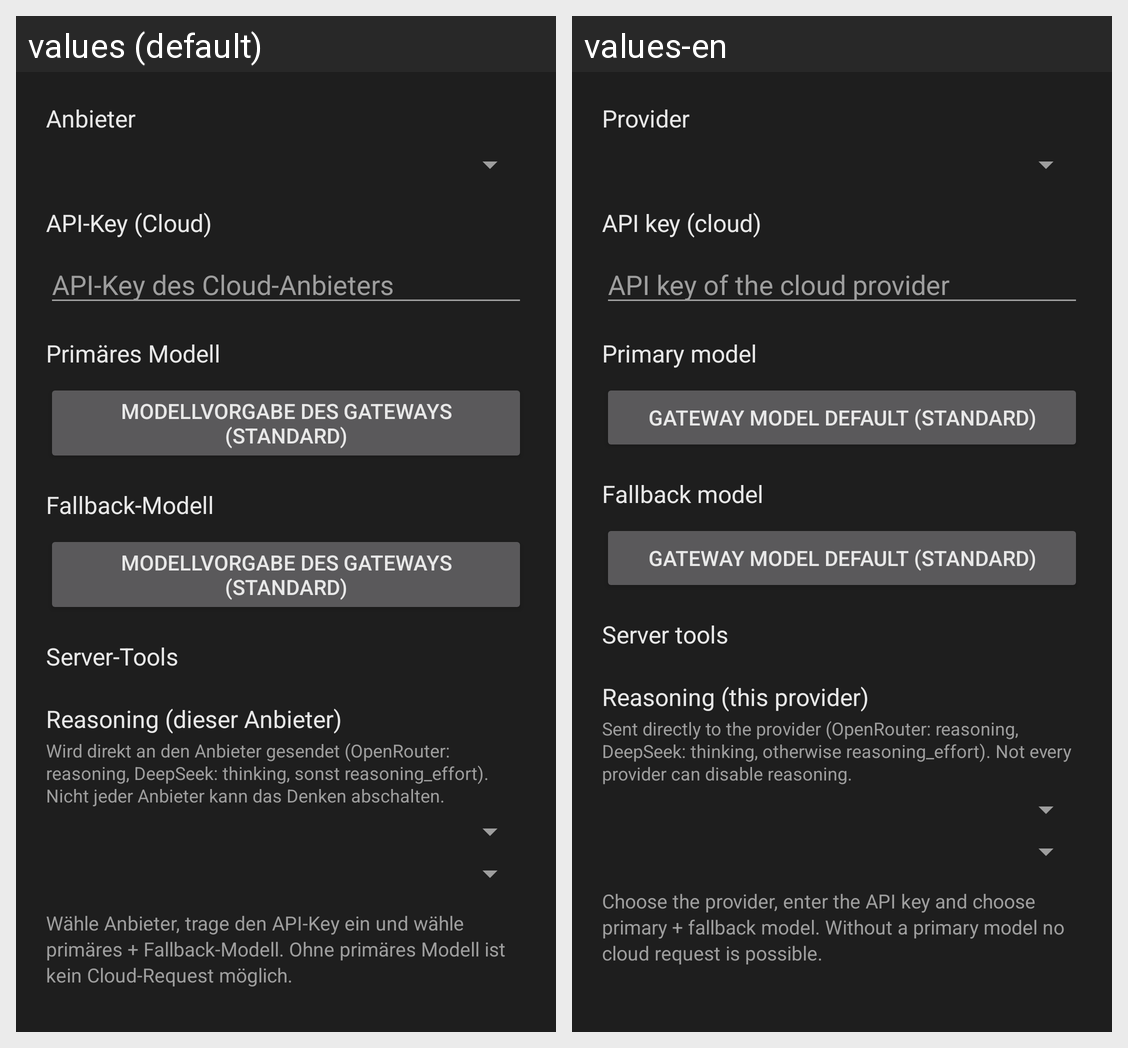

Here is an Android app screen in its default locale and in the app's own translations. Write out the translated-string differences for the strings that appear on this screen.
Android screen res/layout/dialog_cloud_editor.xml rendered under 2 locales, left to right: values (default), values-en. Device: Nexus 5 (rendered at 1080×1920; each locale shown at half size, 540×960, under a caption strip naming it); theme Theme.HermiVoice.
Strings drawn on this screen, with the default value and each locale's value (text and hints the layout hard-codes, and strings that could not be matched under every locale, appear in the picture but are not listed):

cloud_provider_label
  values: Anbieter
  values-en: Provider

cloud_key_label
  values: API-Key (Cloud)
  values-en: API key (cloud)

cloud_key_hint
  values: API-Key des Cloud-Anbieters
  values-en: API key of the cloud provider

cloud_primary_model_label
  values: Primäres Modell
  values-en: Primary model

primary_model_default
  values: Modellvorgabe des Gateways (Standard)
  values-en: Gateway model default (standard)

cloud_fallback_model_label
  values: Fallback-Modell
  values-en: Fallback model

fallback_model_default
  values: Modellvorgabe des Gateways (Standard)
  values-en: Gateway model default (standard)

cloud_tools_label
  values: Server-Tools
  values-en: Server tools

reasoning_cloud_direct_label
  values: Reasoning (dieser Anbieter)
  values-en: Reasoning (this provider)

reasoning_cloud_direct_hint
  values: Wird direkt an den Anbieter gesendet (OpenRouter: reasoning, DeepSeek: thinking, sonst reasoning_effort). Nicht jeder Anbieter kann das Denken abschalten.
  values-en: Sent directly to the provider (OpenRouter: reasoning, DeepSeek: thinking, otherwise reasoning_effort). Not every provider can disable reasoning.

cloud_edit_hint
  values: Wähle Anbieter, trage den API-Key ein und wähle primäres + Fallback-Modell. Ohne primäres Modell ist kein Cloud-Request möglich.
  values-en: Choose the provider, enter the API key and choose primary + fallback model. Without a primary model no cloud request is possible.
